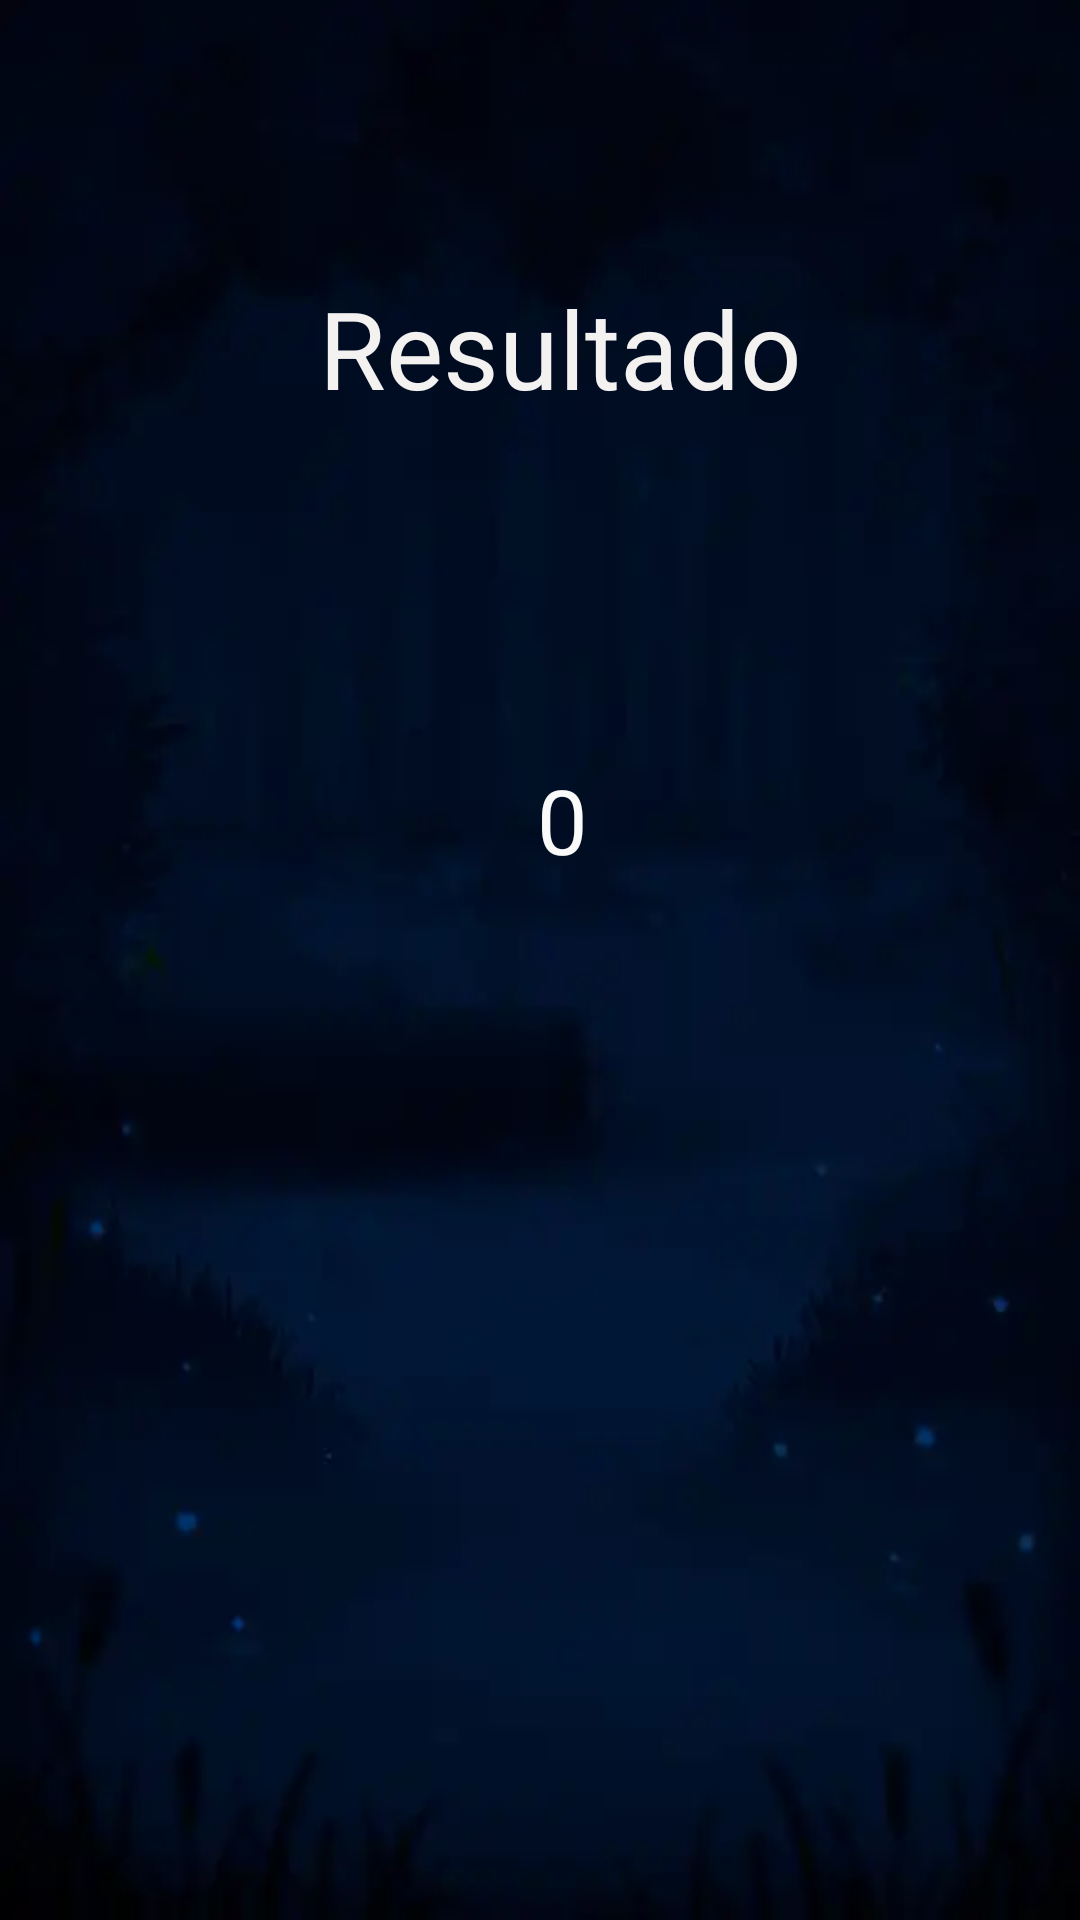

Reconstruct the res/layout file that produces this screen, plus the resources it refers to.
<!-- AndroidManifest.xml: application theme Theme.EsPrimo.NoActionBar -->
<!-- res/layout/activity_result.xml -->
<?xml version="1.0" encoding="utf-8"?>
<androidx.constraintlayout.widget.ConstraintLayout xmlns:android="http://schemas.android.com/apk/res/android"
    xmlns:app="http://schemas.android.com/apk/res-auto"
    xmlns:tools="http://schemas.android.com/tools"
    android:layout_width="match_parent"
    android:layout_height="match_parent"
    android:background="@drawable/back2dark">

    <TextView
        android:id="@+id/resultado"
        android:layout_width="wrap_content"
        android:layout_height="wrap_content"
        android:text="@string/resultado"
        android:textColor="#F4F1F1"
        android:textSize="36sp"
        app:layout_constraintBottom_toBottomOf="parent"
        app:layout_constraintEnd_toEndOf="parent"
        app:layout_constraintHorizontal_bias="0.534"
        app:layout_constraintStart_toStartOf="parent"
        app:layout_constraintTop_toTopOf="parent"
        app:layout_constraintVertical_bias="0.155" />

    <TextView
        android:id="@+id/val1"
        android:layout_width="wrap_content"
        android:layout_height="wrap_content"
        android:maxLength="5"
        android:text="@string/defau"
        android:textColor="#FBFAFA"
        android:textSize="30sp"
        app:layout_constraintBottom_toBottomOf="parent"
        app:layout_constraintEnd_toEndOf="parent"
        app:layout_constraintHorizontal_bias="0.522"
        app:layout_constraintStart_toStartOf="parent"
        app:layout_constraintTop_toTopOf="parent"
        app:layout_constraintVertical_bias="0.422" />

</androidx.constraintlayout.widget.ConstraintLayout>
<!-- resources referenced by this layout -->
<resources>
  <!-- drawable back2dark: webp bitmap (drawable, 3934 bytes) -->
  <string name="defau">0</string>
  <string name="resultado">Resultado</string>
  <style name="Theme.EsPrimo.NoActionBar">
          <item name="windowActionBar">false</item>
          <item name="windowNoTitle">true</item>
      </style>
</resources>
